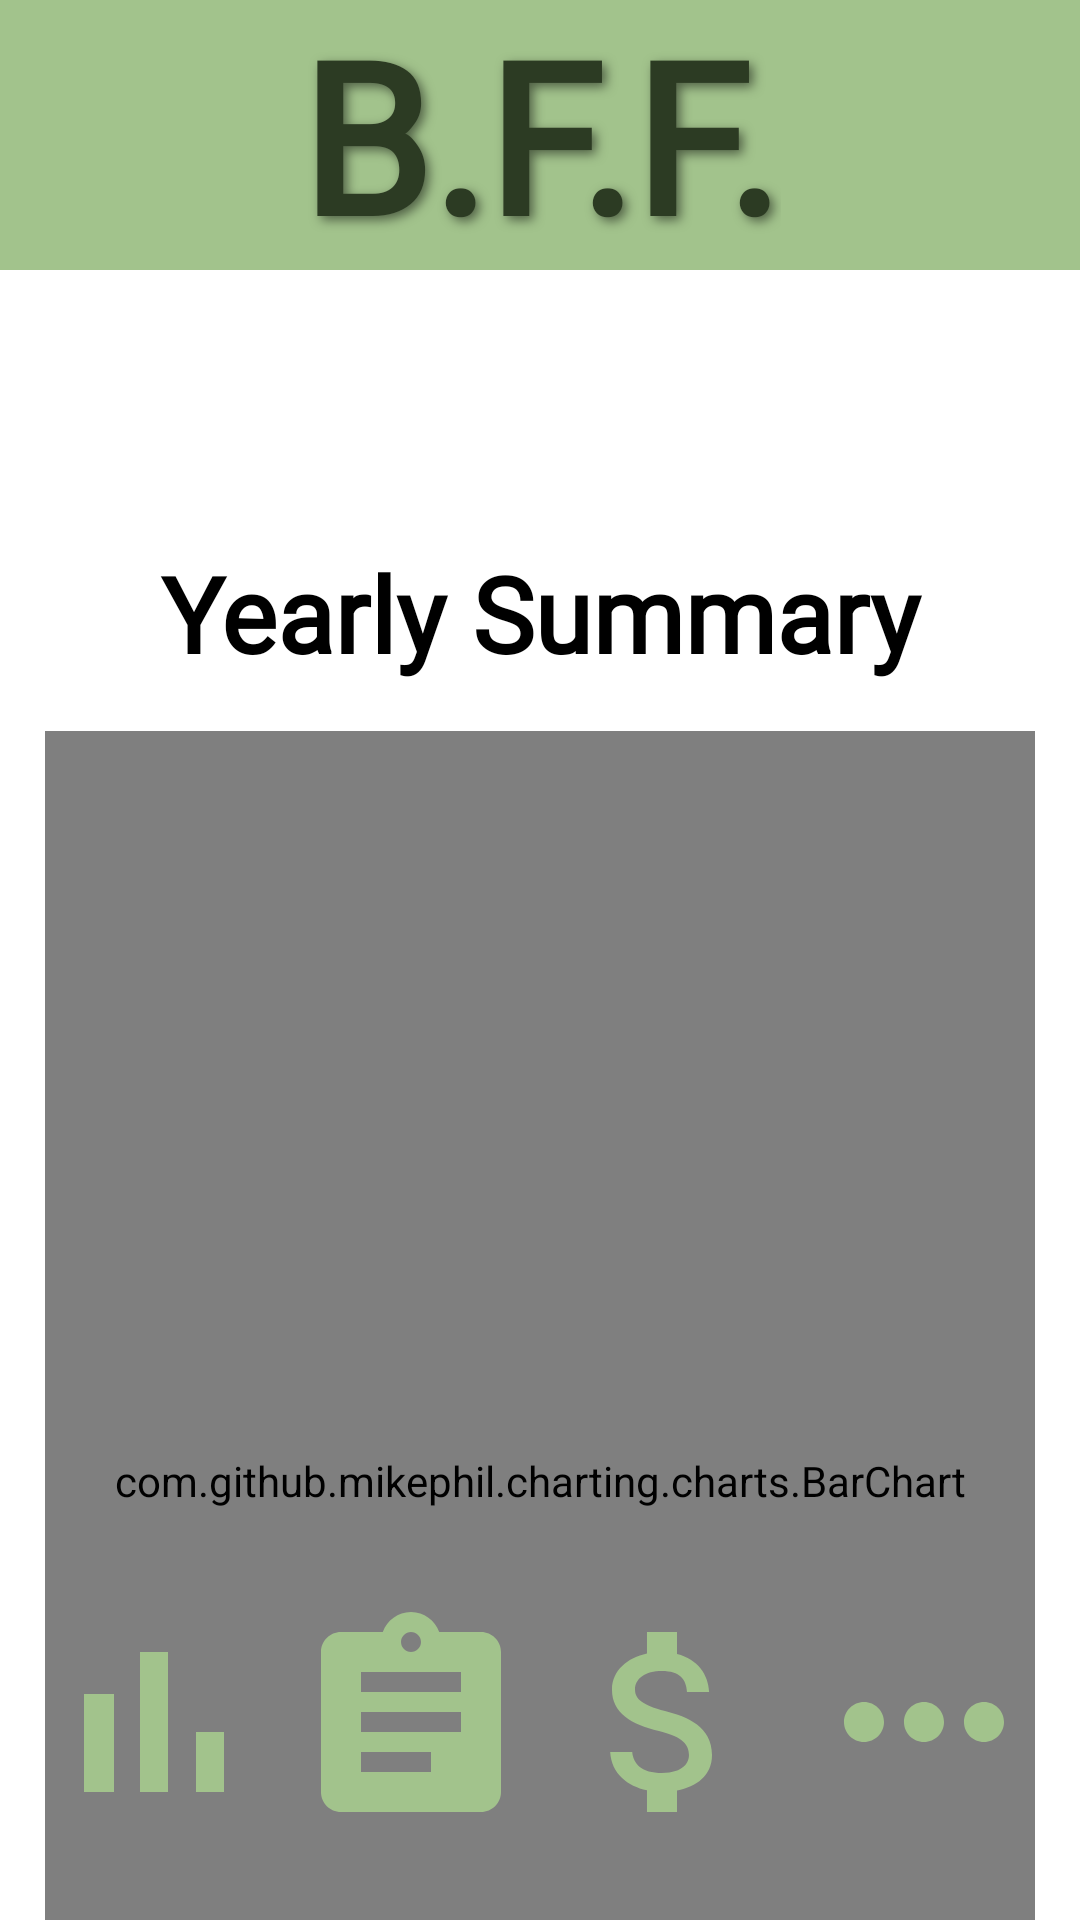

Produce the Android XML layout that renders to this screen, including the resource entries it uses.
<!-- AndroidManifest.xml: application theme Theme.BFF_App -->
<!-- res/layout/activity_yearly_summary.xml -->
<?xml version="1.0" encoding="utf-8"?>
<androidx.constraintlayout.widget.ConstraintLayout
    xmlns:android="http://schemas.android.com/apk/res/android"
    xmlns:app="http://schemas.android.com/apk/res-auto"
    xmlns:tools="http://schemas.android.com/tools"
    android:id="@+id/main"
    android:background="?android:attr/windowBackground"
    android:layout_width="match_parent"
    android:layout_height="match_parent"
    tools:context=".YearlySummary">

    
    <View
        android:id="@+id/topBanner"
        android:layout_width="0dp"
        android:layout_height="90dp"
        android:background="@color/bannerGreen"
        app:layout_constraintTop_toTopOf="parent"
        app:layout_constraintHeight_percent="0.25"
        app:layout_constraintStart_toStartOf="parent"
        app:layout_constraintEnd_toEndOf="parent" />
    
    <TextView
        android:id="@+id/logoText"
        android:layout_width="wrap_content"
        android:layout_height="wrap_content"
        android:fontFamily="@font/logofont"
        android:gravity="center"
        android:shadowColor="#80000000"
        android:shadowDx="4"
        android:shadowDy="4"
        android:shadowRadius="8"
        android:text="@string/b_f_f_2"
        android:textColor="@color/DarkGreen"
        android:textSize="70sp"
        android:textStyle="bold"
        app:layout_constraintBottom_toBottomOf="@id/topBanner"
        app:layout_constraintEnd_toEndOf="parent"
        app:layout_constraintStart_toStartOf="parent"
        app:layout_constraintTop_toTopOf="@id/topBanner"
        app:layout_constraintVertical_bias="0.888" />
    
    <LinearLayout
        android:id="@+id/formSection"
        android:layout_width="0dp"
        android:layout_height="wrap_content"
        android:layout_marginTop="28dp"
        android:orientation="vertical"
        android:padding="15dp"
        app:layout_constraintEnd_toEndOf="parent"
        app:layout_constraintHorizontal_bias="0.0"
        app:layout_constraintStart_toStartOf="parent"
        app:layout_constraintTop_toBottomOf="@id/topBanner">
        
        <ImageButton
            android:id="@+id/backButton"
            android:layout_width="48dp"
            android:layout_height="48dp"
            android:layout_gravity="start"
            android:background="@null"
            android:contentDescription="@string/back_button_monthly_detail"
            android:scaleType="fitXY"
            style="?android:attr/buttonBarStyle"
            android:src="@drawable/ic_back_arrow" />
        <TextView
            android:id="@+id/yearlySummaryText"
            android:layout_width="match_parent"
            android:layout_height="wrap_content"
            android:layout_gravity="center"
            android:fontFamily="@font/bwana"
            android:text="@string/yearly_summary_text"
            android:textAlignment="center"
            android:textColor="@color/black"
            android:textSize="35sp"
            android:textStyle="bold" />

        <HorizontalScrollView
            android:layout_width="match_parent"
            android:layout_height="wrap_content"
            android:fillViewport="true"
            android:scrollbars="none"
            tools:ignore="UselessParent">

            <com.github.mikephil.charting.charts.BarChart
                android:id="@+id/yearlyBarChart"
                android:layout_width="1500dp"
                android:layout_height="500dp"
                android:layout_marginTop="16dp"
                android:layout_marginBottom="16dp" />
        </HorizontalScrollView>
    </LinearLayout>
    
    <androidx.appcompat.widget.AppCompatButton
        android:id="@+id/dashboard_btn"
        android:layout_width="103dp"
        android:layout_height="102dp"
        android:layout_marginBottom="4dp"
        android:background="@null"
        android:drawableTop="@drawable/ic_dashboard"
        android:gravity="center"
        android:drawablePadding="8dp"
        app:layout_constraintBottom_toBottomOf="parent"
        app:layout_constraintEnd_toEndOf="parent"
        app:layout_constraintHorizontal_bias="0.0"
        app:layout_constraintStart_toStartOf="parent" />

    <androidx.appcompat.widget.AppCompatButton
        android:id="@+id/summary_btn"
        android:layout_width="103dp"
        android:layout_height="102dp"
        android:layout_marginBottom="4dp"
        android:background="@null"
        android:drawableTop="@drawable/ic_summary"
        android:gravity="center"
        android:drawablePadding="8dp"
        app:layout_constraintBottom_toBottomOf="parent"
        app:layout_constraintEnd_toEndOf="parent"
        app:layout_constraintHorizontal_bias="0.333"
        app:layout_constraintStart_toStartOf="parent" />

    <androidx.appcompat.widget.AppCompatButton
        android:id="@+id/goals_btn"
        android:layout_width="103dp"
        android:layout_height="102dp"
        android:layout_marginBottom="4dp"
        android:background="@null"
        android:drawableTop="@drawable/ic_goals"
        android:gravity="center"
        android:drawablePadding="8dp"
        app:layout_constraintBottom_toBottomOf="parent"
        app:layout_constraintEnd_toEndOf="parent"
        app:layout_constraintHorizontal_bias="0.665"
        app:layout_constraintStart_toStartOf="parent" />

    <androidx.appcompat.widget.AppCompatButton
        android:id="@+id/more_btn"
        android:layout_width="103dp"
        android:layout_height="102dp"
        android:layout_marginBottom="4dp"
        android:background="@null"
        android:drawableTop="@drawable/ic_more"
        android:gravity="center"
        android:drawablePadding="8dp"
        app:layout_constraintBottom_toBottomOf="parent"
        app:layout_constraintEnd_toEndOf="parent"
        app:layout_constraintHorizontal_bias="0.999"
        app:layout_constraintStart_toStartOf="parent" />
</androidx.constraintlayout.widget.ConstraintLayout>
<!-- resources referenced by this layout -->
<resources>
  <color name="DarkGreen">#2C3B23</color>
  <color name="bannerGreen">#A2C38C</color>
  <color name="black">#FF000000</color>
  <!-- drawable ic_dashboard (drawable) -->
  <vector xmlns:android="http://schemas.android.com/apk/res/android"
      android:height="80dp"
      android:tint="@color/bannerGreen"
      android:viewportHeight="24"
      android:viewportWidth="24"
      android:width="80dp">
  
  
      <path android:fillColor="@android:color/white" android:pathData="M5,9.2h3L8,19L5,19zM10.6,5h2.8v14h-2.8zM16.2,13L19,13v6h-2.8z"/>
  
  </vector>
  <!-- drawable ic_goals (drawable) -->
  <vector xmlns:android="http://schemas.android.com/apk/res/android"
      android:height="80dp"
      android:tint="@color/bannerGreen"
      android:viewportHeight="24"
      android:viewportWidth="24"
      android:width="80dp">
  
      <path android:fillColor="@android:color/white" android:pathData="M11.8,10.9c-2.27,-0.59 -3,-1.2 -3,-2.15 0,-1.09 1.01,-1.85 2.7,-1.85 1.78,0 2.44,0.85 2.5,2.1h2.21c-0.07,-1.72 -1.12,-3.3 -3.21,-3.81V3h-3v2.16c-1.94,0.42 -3.5,1.68 -3.5,3.61 0,2.31 1.91,3.46 4.7,4.13 2.5,0.6 3,1.48 3,2.41 0,0.69 -0.49,1.79 -2.7,1.79 -2.06,0 -2.87,-0.92 -2.98,-2.1h-2.2c0.12,2.19 1.76,3.42 3.68,3.83V21h3v-2.15c1.95,-0.37 3.5,-1.5 3.5,-3.55 0,-2.84 -2.43,-3.81 -4.7,-4.4z"/>
  
  </vector>
  <!-- drawable ic_more (drawable) -->
  <vector xmlns:android="http://schemas.android.com/apk/res/android"
      android:height="80dp"
      android:tint="@color/bannerGreen"
      android:viewportHeight="24"
      android:viewportWidth="24"
      android:width="80dp">
  
      <path android:fillColor="@android:color/white" android:pathData="M6,10c-1.1,0 -2,0.9 -2,2s0.9,2 2,2 2,-0.9 2,-2 -0.9,-2 -2,-2zM18,10c-1.1,0 -2,0.9 -2,2s0.9,2 2,2 2,-0.9 2,-2 -0.9,-2 -2,-2zM12,10c-1.1,0 -2,0.9 -2,2s0.9,2 2,2 2,-0.9 2,-2 -0.9,-2 -2,-2z"/>
  
  </vector>
  <!-- drawable ic_summary (drawable) -->
  <vector xmlns:android="http://schemas.android.com/apk/res/android" android:autoMirrored="true"
      android:height="80dp"
      android:tint="@color/bannerGreen"
      android:viewportHeight="24"
      android:viewportWidth="24"
      android:width="80dp">
  
      <path android:fillColor="@android:color/white" android:pathData="M19,3h-4.18C14.4,1.84 13.3,1 12,1c-1.3,0 -2.4,0.84 -2.82,2L5,3c-1.1,0 -2,0.9 -2,2v14c0,1.1 0.9,2 2,2h14c1.1,0 2,-0.9 2,-2L21,5c0,-1.1 -0.9,-2 -2,-2zM12,3c0.55,0 1,0.45 1,1s-0.45,1 -1,1 -1,-0.45 -1,-1 0.45,-1 1,-1zM14,17L7,17v-2h7v2zM17,13L7,13v-2h10v2zM17,9L7,9L7,7h10v2z"/>
  
  </vector>
  <string name="b_f_f_2">B.F.F.</string>
  <string name="back_button_monthly_detail">Back</string>
  <string name="yearly_summary_text">Yearly Summary</string>
  <style name="Theme.BFF_App" parent="Base.Theme.BFF_App" />
  <style name="Base.Theme.BFF_App" parent="Theme.Material3.DayNight.NoActionBar">
          
          
          <item name="android:windowBackground">@color/white</item>
      </style>
  <color name="white">#FFFFFFFF</color>
</resources>
